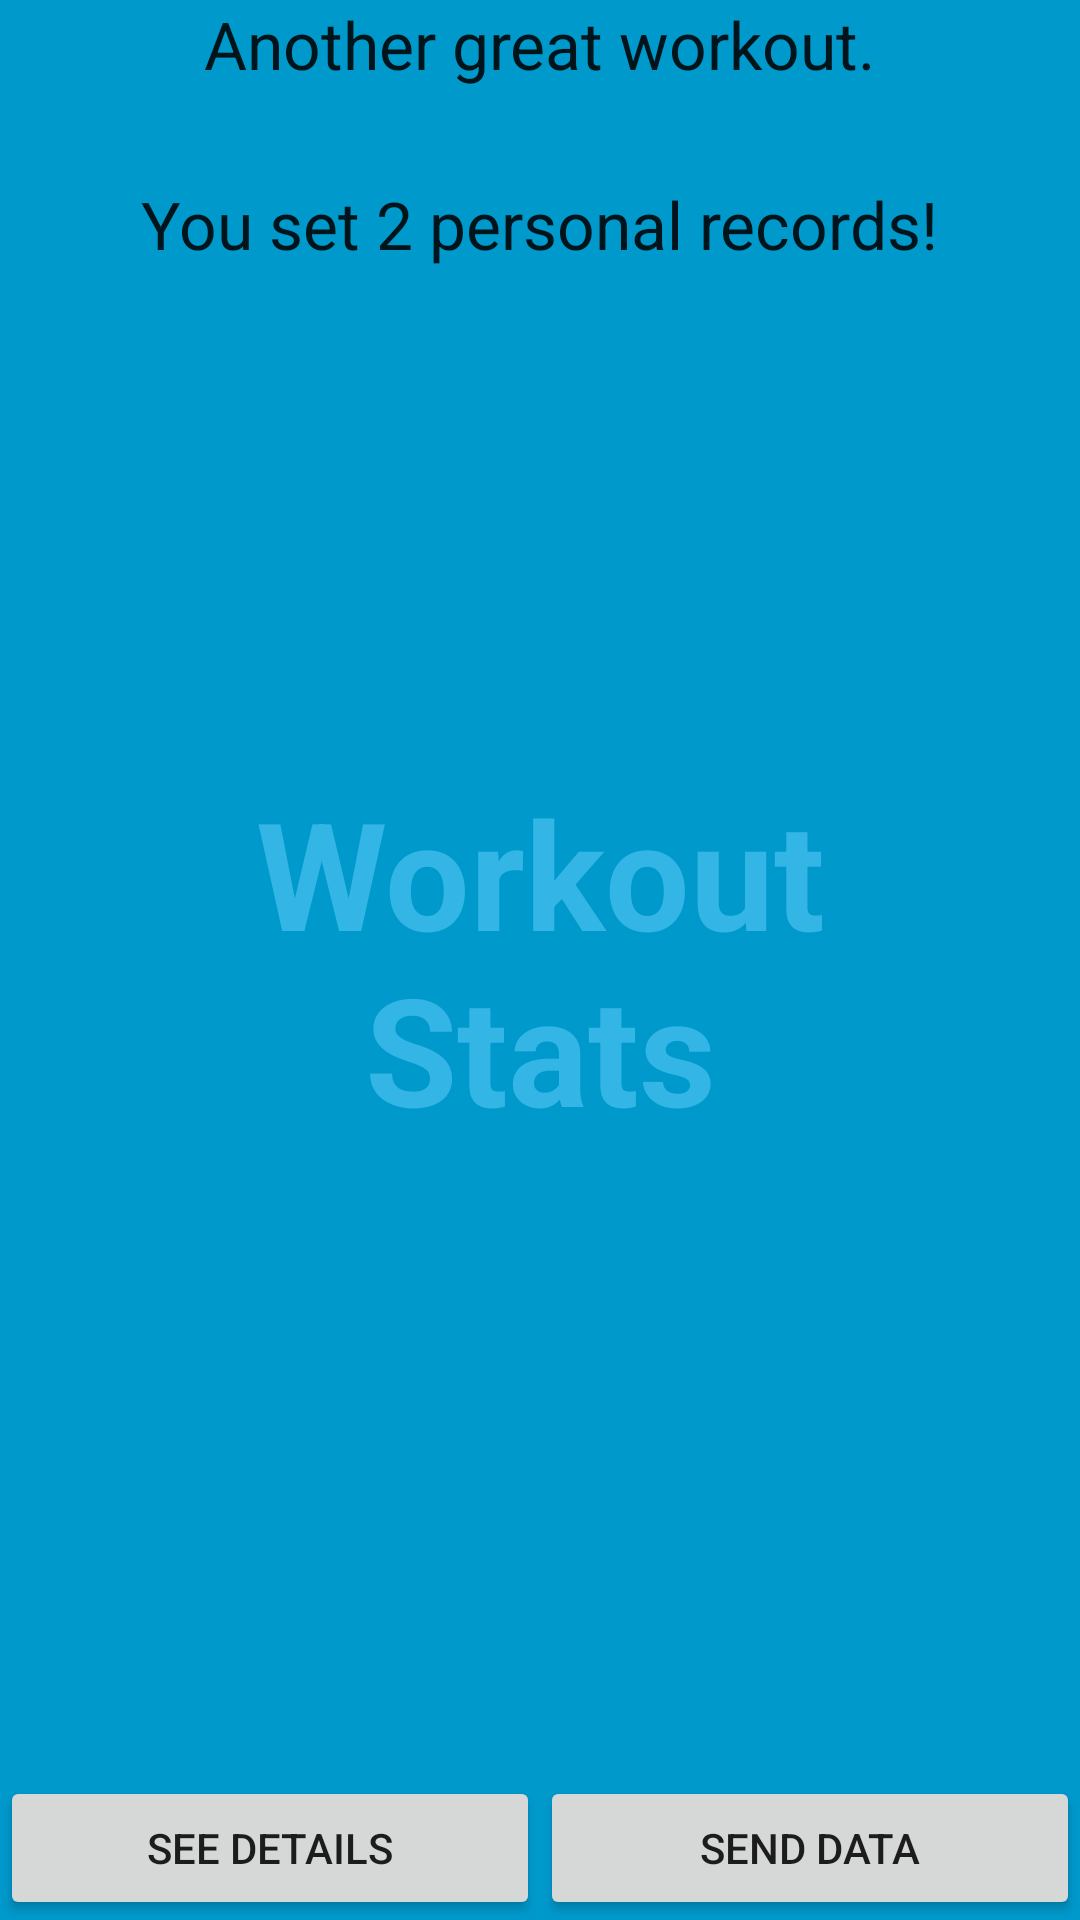

Reconstruct the res/layout file that produces this screen, plus the resources it refers to.
<!-- AndroidManifest.xml: application theme AppTheme -->
<!-- res/layout/activity_final_stats.xml -->
<FrameLayout xmlns:android="http://schemas.android.com/apk/res/android"
    xmlns:tools="http://schemas.android.com/tools"
    android:layout_width="match_parent"
    android:layout_height="match_parent"
    android:background="#0099cc"
    tools:context="co.getcrewd.crewd.FinalStats">

    
    <TextView android:id="@+id/fullscreen_content"
        android:layout_width="match_parent"
        android:layout_height="match_parent"
        android:keepScreenOn="true"
        android:textColor="#33b5e5"
        android:textStyle="bold"
        android:textSize="50sp"
        android:gravity="center"
        android:text="@string/dummy_content" />

    
    <FrameLayout android:layout_width="match_parent"
        android:layout_height="match_parent"
        android:fitsSystemWindows="true">

        <LinearLayout android:id="@+id/fullscreen_content_controls"
            style="?metaButtonBarStyle"
            android:layout_width="match_parent"
            android:layout_height="wrap_content"
            android:layout_gravity="bottom|center_horizontal"
            android:background="@color/black_overlay"
            android:orientation="horizontal"
            tools:ignore="UselessParent">

            <Button android:id="@+id/details_button"
                style="?metaButtonBarButtonStyle"
                android:layout_width="0dp"
                android:layout_height="wrap_content"
                android:layout_weight="1"
                android:text="@string/details_button" />
            <Button android:id="@+id/upload_button"
                style="?metaButtonBarButtonStyle"
                android:layout_width="0dp"
                android:layout_height="wrap_content"
                android:layout_weight="1"
                android:text="@string/upload_button" />

        </LinearLayout>

        <TextView
            android:layout_width="wrap_content"
            android:layout_height="wrap_content"
            android:textAppearance="?android:attr/textAppearanceLarge"
            android:text="Another great workout."
            android:id="@+id/textView"
            android:layout_gravity="center_horizontal|top" />

        <TextView
            android:layout_width="wrap_content"
            android:layout_height="wrap_content"
            android:textAppearance="?android:attr/textAppearanceLarge"
            android:text="You set 2 personal records!"
            android:id="@+id/textView2"
            android:layout_gravity="center_horizontal|top"
            android:layout_marginTop="60dp" />

    </FrameLayout>

</FrameLayout>
<!-- resources referenced by this layout -->
<resources>
  <string name="details_button">See Details</string>
  <string name="dummy_content">Workout\nStats</string>
  <string name="upload_button">Send Data</string>
  <style name="AppTheme" parent="Theme.AppCompat.Light.DarkActionBar">
          
      </style>
</resources>
